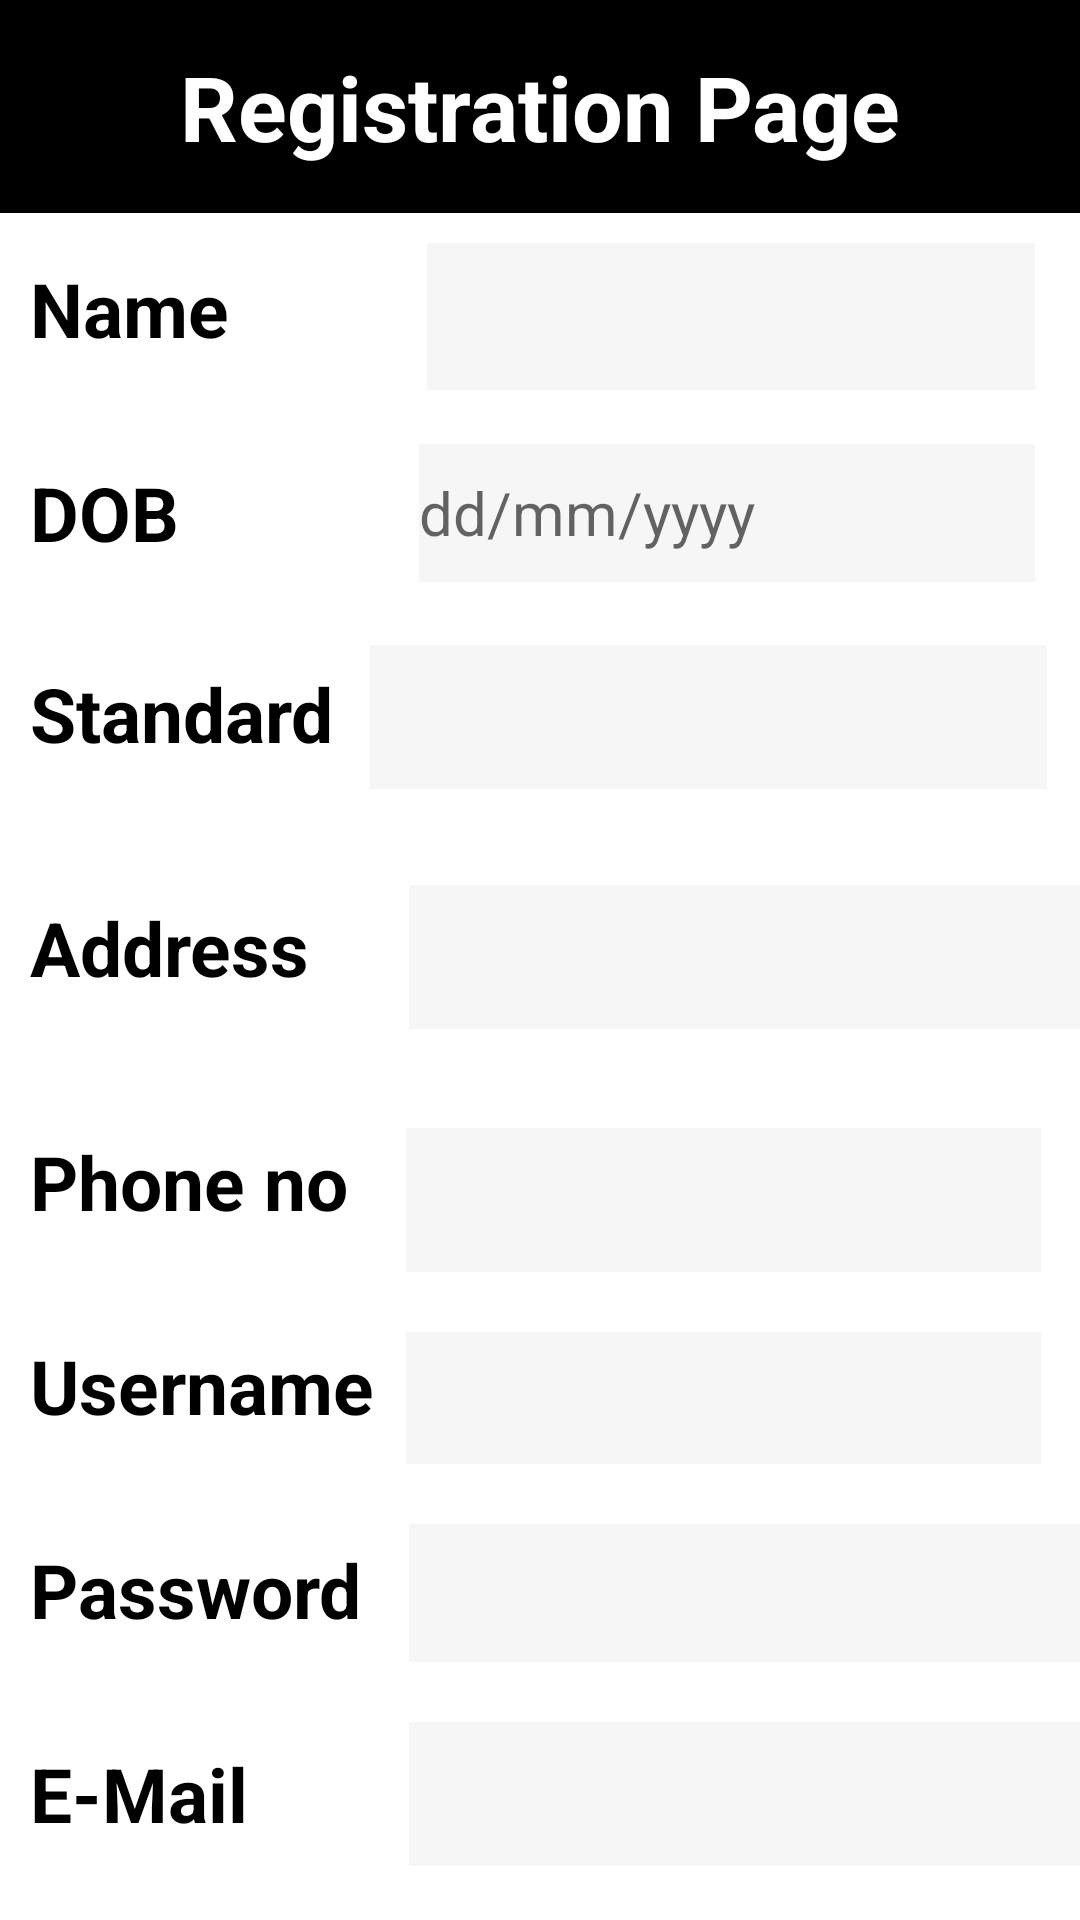

This screen was rendered from an Android layout file. Write that file and the resources it references.
<!-- AndroidManifest.xml: application theme Theme.Rejoice -->
<!-- res/layout/activity_register_page.xml -->
<?xml version="1.0" encoding="utf-8"?>
<RelativeLayout xmlns:android="http://schemas.android.com/apk/res/android"
    xmlns:tools="http://schemas.android.com/tools"
    android:layout_width="match_parent"
    android:layout_height="match_parent"
    android:background="@color/pink"
    tools:context=".Registerpage">

    <TextView
        android:id="@+id/reg_tv"
        android:layout_width="match_parent"
        android:layout_height="71dp"
        android:background="@color/blue"
        android:gravity="center"
        android:text="@string/a9"
        android:textColor="@color/white"
        android:textSize="30sp"
        android:textStyle="bold" />

    <TextView
        android:id="@+id/name_tv"
        android:layout_width="wrap_content"
        android:layout_height="48dp"
        android:layout_below="@id/reg_tv"
        android:layout_marginLeft="10dp"
        android:layout_marginTop="15dp"
        android:text="@string/a11"
        android:textColor="@color/black"
        android:textSize="25sp"
        android:textStyle="bold" />

    <EditText
        android:id="@+id/name_et"
        android:layout_width="256dp"
        android:layout_height="49dp"
        android:layout_below="@id/reg_tv"
        android:layout_alignParentEnd="true"
        android:layout_marginStart="66dp"
        android:layout_marginTop="10dp"
        android:layout_marginEnd="15dp"
        android:layout_toEndOf="@id/name_tv"
        android:background="@color/grey"
        android:ems="10"
        android:importantForAutofill="no"
        android:inputType="textPersonName"
        android:textColor="@color/black"
        android:textSize="20sp"
        tools:ignore="LabelFor,SpeakableTextPresentCheck,SpeakableTextPresentCheck" />

    <TextView
        android:id="@+id/dob_tv"
        android:layout_width="wrap_content"
        android:layout_height="48dp"
        android:layout_below="@id/name_tv"
        android:layout_marginLeft="10dp"
        android:layout_marginTop="20dp"
        android:text="@string/a12"
        android:textColor="@color/black"
        android:textSize="25sp"
        android:textStyle="bold" />

    <EditText
        android:id="@+id/dob_et"
        android:layout_width="258dp"
        android:layout_height="46dp"
        android:layout_below="@id/name_et"
        android:layout_alignParentEnd="true"
        android:layout_marginStart="80dp"
        android:layout_marginTop="18dp"
        android:layout_marginEnd="15dp"
        android:layout_toEndOf="@id/dob_tv"
        android:background="@color/grey"
        android:ems="11"
        android:hint="@string/a17"
        android:importantForAutofill="no"
        android:inputType="date"
        android:textColor="@color/black"
        android:textSize="20sp"
        tools:ignore="LabelFor" />

    <TextView
        android:id="@+id/Std_tv"
        android:layout_width="wrap_content"
        android:layout_height="48dp"
        android:layout_below="@id/dob_tv"
        android:layout_marginLeft="10dp"
        android:layout_marginTop="19dp"
        android:text="@string/a15"
        android:textColor="@color/black"
        android:textSize="25sp"
        android:textStyle="bold" />


    <EditText
        android:id="@+id/Std_et"
        android:layout_width="wrap_content"
        android:layout_height="48dp"
        android:layout_below="@id/dob_et"
        android:layout_alignParentEnd="true"
        android:layout_marginStart="12dp"
        android:layout_marginTop="21dp"
        android:layout_marginEnd="11dp"
        android:layout_toEndOf="@id/Std_tv"
        android:background="@color/grey"
        android:ems="10"
        android:importantForAutofill="no"
        android:inputType="number"
        android:textColor="@color/black"
        android:textSize="20sp"
        tools:ignore="LabelFor,SpeakableTextPresentCheck,SpeakableTextPresentCheck,SpeakableTextPresentCheck,SpeakableTextPresentCheck,SpeakableTextPresentCheck" />

    <TextView
        android:id="@+id/Add_tv"
        android:layout_width="wrap_content"
        android:layout_height="48dp"
        android:layout_below="@id/Std_tv"
        android:layout_marginLeft="10dp"
        android:layout_marginTop="30dp"
        android:text="@string/a14"
        android:textColor="@color/black"
        android:textSize="25sp"
        android:textStyle="bold" />

    <EditText
        android:id="@+id/Add_et"
        android:layout_width="267dp"
        android:layout_height="48dp"
        android:layout_below="@id/Std_et"
        android:layout_marginStart="25dp"
        android:layout_marginTop="32dp"
        android:layout_toEndOf="@id/Std_tv"
        android:background="@color/grey"
        android:ems="10"
        android:importantForAutofill="no"
        android:inputType="textMultiLine"
        android:textColor="@color/black"
        android:textSize="15sp"
        tools:ignore="LabelFor,SpeakableTextPresentCheck,SpeakableTextPresentCheck,SpeakableTextPresentCheck" />

    <TextView
        android:id="@+id/no_tv"
        android:layout_width="wrap_content"
        android:layout_height="48dp"
        android:layout_below="@id/Add_tv"
        android:layout_marginLeft="10dp"
        android:layout_marginTop="30dp"
        android:text="@string/a13"
        android:textColor="@color/black"
        android:textSize="25sp"
        android:textStyle="bold" />

    <EditText
        android:id="@+id/no_et"
        android:layout_width="265dp"
        android:layout_height="48dp"
        android:layout_below="@id/Add_et"
        android:layout_alignParentEnd="true"
        android:layout_marginStart="24dp"
        android:layout_marginTop="33dp"
        android:layout_marginEnd="13dp"
        android:layout_toEndOf="@id/Std_tv"
        android:background="@color/grey"
        android:ems="10"
        android:importantForAutofill="no"
        android:inputType="number"
        android:textColor="@color/black"
        android:textSize="20sp"
        tools:ignore="LabelFor,SpeakableTextPresentCheck,SpeakableTextPresentCheck,SpeakableTextPresentCheck" />

    <TextView
        android:id="@+id/user_tv"
        android:layout_width="wrap_content"
        android:layout_height="48dp"
        android:layout_below="@id/no_tv"
        android:layout_marginLeft="10dp"
        android:layout_marginTop="20dp"
        android:text="@string/a5"
        android:textColor="@color/black"
        android:textSize="25sp"
        android:textStyle="bold" />

    <EditText
        android:id="@+id/user_et"
        android:layout_width="265dp"
        android:layout_height="44dp"
        android:layout_below="@id/no_et"
        android:layout_alignParentEnd="true"
        android:layout_marginStart="24dp"
        android:layout_marginTop="20dp"
        android:layout_marginEnd="13dp"
        android:layout_toEndOf="@id/Std_tv"
        android:background="@color/grey"
        android:ems="10"
        android:importantForAutofill="no"
        android:inputType="text"
        android:textColor="@color/black"
        android:textSize="20sp"
        tools:ignore="LabelFor,SpeakableTextPresentCheck,SpeakableTextPresentCheck" />

    <TextView
        android:id="@+id/pass_tv"
        android:layout_width="wrap_content"
        android:layout_height="48dp"
        android:layout_below="@id/user_tv"
        android:layout_marginLeft="10dp"
        android:layout_marginTop="20dp"
        android:text="@string/a6"
        android:textColor="@color/black"
        android:textSize="25sp"
        android:textStyle="bold" />

    <EditText
        android:id="@+id/pass_et"
        android:layout_width="262dp"
        android:layout_height="46dp"
        android:layout_below="@id/user_et"
        android:layout_marginStart="25dp"
        android:layout_marginTop="20dp"
        android:layout_toEndOf="@id/Std_tv"
        android:background="@color/grey"
        android:ems="10"
        android:importantForAutofill="no"
        android:inputType="textPassword"
        android:textColor="@color/black"
        android:textSize="20sp"
        tools:ignore="LabelFor,SpeakableTextPresentCheck,SpeakableTextPresentCheck,SpeakableTextPresentCheck" />

    <TextView
        android:id="@+id/mail_tv"
        android:layout_width="wrap_content"
        android:layout_height="48dp"
        android:layout_below="@id/pass_tv"
        android:layout_marginLeft="10dp"
        android:layout_marginTop="20dp"
        android:text="@string/a7"
        android:textColor="@color/black"
        android:textSize="25sp"
        android:textStyle="bold" />

    <EditText
        android:id="@+id/mail_et"
        android:layout_width="262dp"
        android:layout_height="48dp"
        android:layout_below="@id/pass_et"
        android:layout_marginStart="25dp"
        android:layout_marginTop="20dp"
        android:layout_toEndOf="@id/Std_tv"
        android:background="@color/grey"
        android:ems="10"
        android:importantForAutofill="no"
        android:inputType="textEmailAddress"
        android:textColor="@color/black"
        android:textSize="15sp"
        tools:ignore="LabelFor,SpeakableTextPresentCheck,SpeakableTextPresentCheck" />

    <Button
        android:id="@+id/button4"
        android:layout_width="wrap_content"
        android:layout_height="wrap_content"
        android:layout_below="@id/mail_et"
        android:layout_centerInParent="true"
        android:layout_marginTop="20dp"
        android:text="@string/a18"
        android:textSize="20sp"
        tools:ignore="OnClick,UsingOnClickInXml,TouchTargetSizeCheck,TouchTargetSizeCheck,TouchTargetSizeCheck,TouchTargetSizeCheck" />
</RelativeLayout>
<!-- resources referenced by this layout -->
<resources>
  <color name="black">#FF000000</color>
  <color name="blue">#FF000000</color>
  <color name="grey">#F6F6F6</color>
  <color name="pink">#FFFFFFFF</color>
  <color name="white">#FFFFFFFF</color>
  <string name="a11">Name</string>
  <string name="a12">DOB</string>
  <string name="a13">Phone no</string>
  <string name="a14">Address</string>
  <string name="a15">Standard</string>
  <string name="a17">dd/mm/yyyy</string>
  <string name="a18">Register</string>
  <string name="a5">Username</string>
  <string name="a6">Password</string>
  <string name="a7">E-Mail</string>
  <string name="a9">Registration Page</string>
  <style name="Theme.Rejoice" parent="Theme.MaterialComponents.DayNight.NoActionBar">
          
          <item name="colorPrimary">@color/black</item>
          <item name="colorPrimaryVariant">@color/purple_700</item>
          <item name="colorOnPrimary">@color/white</item>
          
          <item name="colorSecondary">@color/teal_200</item>
          <item name="colorSecondaryVariant">@color/teal_700</item>
          <item name="colorOnSecondary">@color/black</item>
          
          <item name="android:statusBarColor" tools:targetApi="l">?attr/colorPrimaryVariant</item>
          
      </style>
  <color name="purple_700">#FF000000</color>
  <color name="teal_200">#FF03DAC5</color>
  <color name="teal_700">#00C853</color>
</resources>
